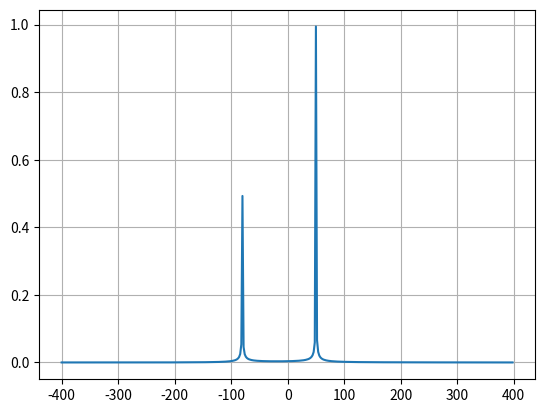

Write Python code to recreate this figure.

"""
Subject : fft complex value signal
Created : 2020-08-24
Status : OK
Detail:
plots the FFT of two complex exponentials
note the asymmetric spectrum

Ref:
https://docs.scipy.org/doc/scipy-1.3.1/reference/tutorial/fftpack.html
"""

import numpy as np 
from scipy.fftpack import fft, fftfreq, fftshift

# number of signal points
N = 400
# sample spacing
T = 1.0 / 800.0
x = np.linspace(0.0, N*T, N)
y = np.exp(50.0 * 1.j * 2.0*np.pi*x) + 0.5*np.exp(-80.0 * 1.j * 2.0*np.pi*x)
yf = fft(y)
xf = fftfreq(N, T)
xf = fftshift(xf)
yplot = fftshift(yf)

import matplotlib.pyplot as plt
plt.plot(xf, 1.0/N * np.abs(yplot))
plt.grid()
plt.show()